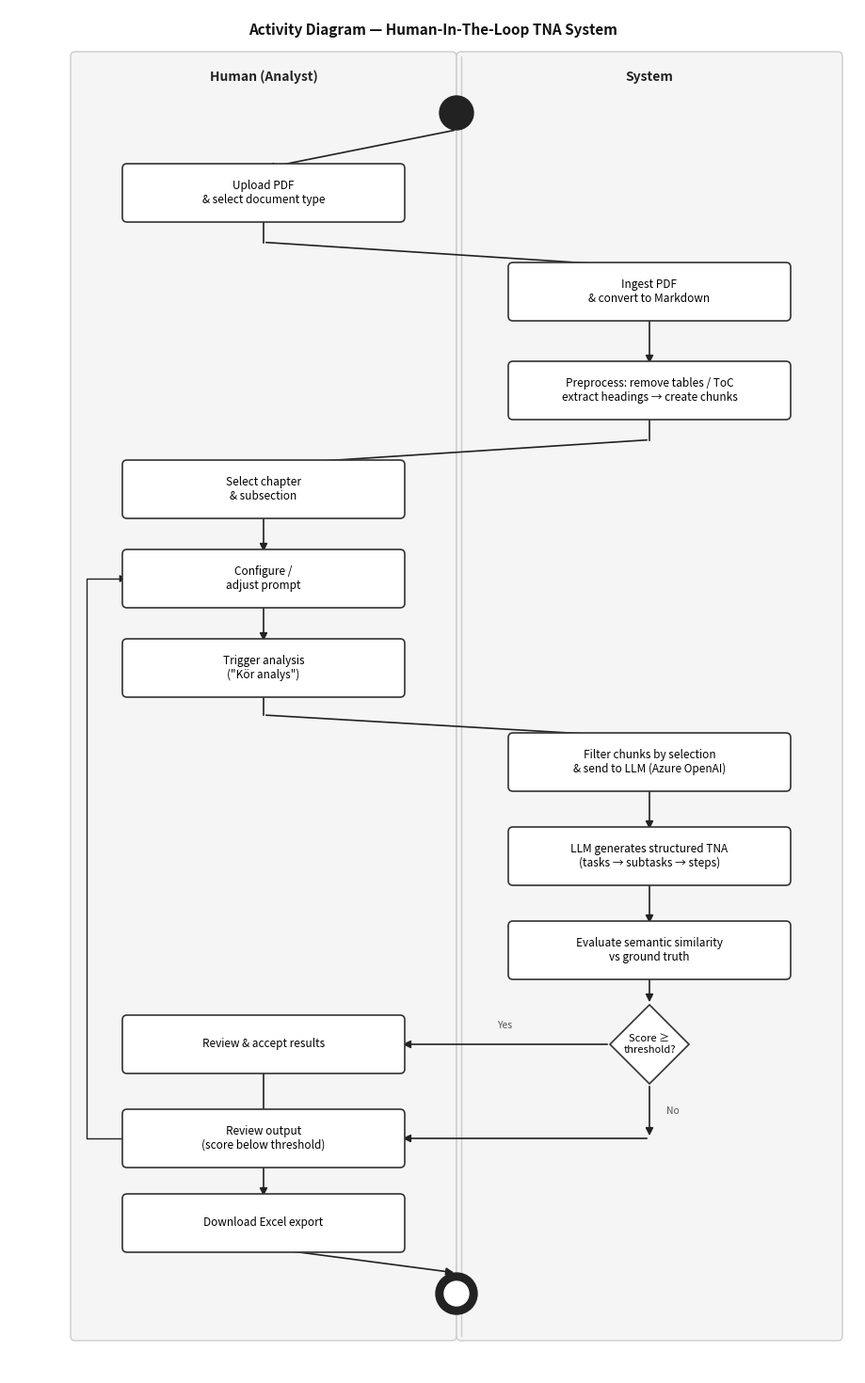

Recreate this plot in Python.
"""
HITL Activity Diagram — generates a UML-style activity diagram of the
Human-In-The-Loop TNA system, suitable for academic papers.

Usage:
    python -m evaluation.hitl_diagram
Output:
    output/hitl_activity_diagram.png
"""
from __future__ import annotations

from pathlib import Path

import matplotlib
matplotlib.use("Agg")
import matplotlib.pyplot as plt
import matplotlib.patches as mpatches
from matplotlib.patches import FancyBboxPatch, FancyArrowPatch

OUTPUT_PATH = Path("output/hitl_activity_diagram.png")

# ── Layout constants ───────────────────────────────────────────────────────────
FIG_W, FIG_H = 9, 14.5
LANE_W = 4.0          # width of each swim lane
LANE_GAP = 0.1        # gap between lanes
LEFT_X = 0.7          # left edge of left lane
MID_X = LEFT_X + LANE_W + LANE_GAP   # left edge of right lane
RIGHT_X = MID_X + LANE_W

HUMAN_CX = LEFT_X + LANE_W / 2       # centre-x of Human lane
SYS_CX   = MID_X  + LANE_W / 2       # centre-x of System lane

BOX_W  = 2.9          # activity box width
BOX_H  = 0.52         # activity box height
DIAM_S = 0.42         # decision diamond half-size

LANE_COLOR   = "#f5f5f5"
BORDER_COLOR = "#cccccc"
BOX_COLOR    = "white"
BOX_EDGE     = "#333333"
ARROW_COLOR  = "#222222"
FONT_SIZE    = 8.5
HEADER_SIZE  = 10


def box(ax, cx, cy, text, width=BOX_W, height=BOX_H, style="round,pad=0.05"):
    """Draw a rounded-rectangle activity node."""
    patch = FancyBboxPatch(
        (cx - width / 2, cy - height / 2),
        width, height,
        boxstyle=style,
        linewidth=1.2,
        edgecolor=BOX_EDGE,
        facecolor=BOX_COLOR,
        zorder=3,
    )
    ax.add_patch(patch)
    ax.text(cx, cy, text, ha="center", va="center",
            fontsize=FONT_SIZE, zorder=4, wrap=True,
            multialignment="center",
            fontfamily="sans-serif")


def diamond(ax, cx, cy, text):
    """Draw a decision diamond."""
    s = DIAM_S
    xs = [cx,     cx + s, cx,     cx - s, cx]
    ys = [cy + s, cy,     cy - s, cy,     cy + s]
    ax.fill(xs, ys, color=BOX_COLOR, edgecolor=BOX_EDGE, linewidth=1.2, zorder=3)
    ax.text(cx, cy, text, ha="center", va="center",
            fontsize=FONT_SIZE - 0.5, zorder=4, fontfamily="sans-serif")


def start_node(ax, cx, cy, r=0.18):
    circle = plt.Circle((cx, cy), r, color="#222222", zorder=4)
    ax.add_patch(circle)


def end_node(ax, cx, cy, r_outer=0.22, r_inner=0.13):
    outer = plt.Circle((cx, cy), r_outer, color="#222222", zorder=4)
    inner = plt.Circle((cx, cy), r_inner, color="white", zorder=5)
    ax.add_patch(outer)
    ax.add_patch(inner)


def arrow(ax, x1, y1, x2, y2, label="", label_side="right"):
    """Draw a vertical or horizontal arrow."""
    ax.annotate(
        "",
        xy=(x2, y2), xytext=(x1, y1),
        arrowprops=dict(
            arrowstyle="-|>",
            color=ARROW_COLOR,
            lw=1.2,
            mutation_scale=12,
        ),
        zorder=2,
    )
    if label:
        mx = (x1 + x2) / 2
        my = (y1 + y2) / 2
        dx = 0.18 if label_side == "right" else -0.18
        ax.text(mx + dx, my, label, fontsize=FONT_SIZE - 1,
                ha="left" if label_side == "right" else "right",
                va="center", color="#555555", fontfamily="sans-serif", zorder=5)


def cross_lane_arrow(ax, x_from, y_from, x_to, y_to):
    """Elbow arrow: down to mid-y, then horizontal to target lane."""
    y_mid = (y_from + y_to) / 2
    ax.plot([x_from, x_from], [y_from, y_mid], color=ARROW_COLOR, lw=1.2, zorder=2)
    ax.annotate("", xy=(x_to, y_to),
                xytext=(x_from, y_mid),
                arrowprops=dict(arrowstyle="-|>", color=ARROW_COLOR,
                                lw=1.2, mutation_scale=12,
                                connectionstyle="arc3,rad=0.0"), zorder=2)


def draw():
    fig, ax = plt.subplots(figsize=(FIG_W, FIG_H))
    ax.set_xlim(0, FIG_W)
    ax.set_ylim(0, FIG_H)
    ax.axis("off")

    # ── Swim lane backgrounds ──────────────────────────────────────────────
    lane_top    = FIG_H - 0.5
    lane_bottom = 0.4

    for lx, label in [(LEFT_X, "Human (Analyst)"), (MID_X, "System")]:
        bg = mpatches.FancyBboxPatch(
            (lx, lane_bottom), LANE_W, lane_top - lane_bottom,
            boxstyle="round,pad=0.05",
            linewidth=1,
            edgecolor=BORDER_COLOR,
            facecolor=LANE_COLOR,
            zorder=0,
        )
        ax.add_patch(bg)
        ax.text(lx + LANE_W / 2, lane_top - 0.22, label,
                ha="center", va="center",
                fontsize=HEADER_SIZE, fontweight="bold",
                fontfamily="sans-serif", color="#222222", zorder=1)

    ax.plot([MID_X, MID_X], [lane_bottom, lane_top],
            color=BORDER_COLOR, lw=1, zorder=1)

    # ── Node y-positions (top → bottom) ───────────────────────────────────
    y_start   = FIG_H - 1.1
    y_upload  = y_start   - 0.85
    y_ingest  = y_upload  - 1.05
    y_preproc = y_ingest  - 1.05
    y_select  = y_preproc - 1.05
    y_prompt  = y_select  - 0.95   # Human: configure / adjust prompt
    y_trigger = y_prompt  - 0.95   # Human: trigger analysis
    y_filter  = y_trigger - 1.00
    y_llm     = y_filter  - 1.00
    y_sim     = y_llm     - 1.00   # System: evaluate semantic similarity
    y_dec     = y_sim     - 1.00   # System: score ≥ threshold? (diamond)
    # YES  → review in Human lane at same y as y_dec
    y_review  = y_dec              # Human: review & accept
    y_correct = y_dec     - 1.00   # Human: review output (NO branch)
    y_export  = y_correct - 0.90
    y_end     = y_export  - 0.75

    cx_mid = (HUMAN_CX + SYS_CX) / 2

    # ── Nodes ─────────────────────────────────────────────────────────────
    start_node(ax, cx_mid, y_start)

    box(ax, HUMAN_CX, y_upload,  "Upload PDF\n& select document type")
    box(ax, SYS_CX,   y_ingest,  "Ingest PDF\n& convert to Markdown")
    box(ax, SYS_CX,   y_preproc, "Preprocess: remove tables / ToC\nextract headings → create chunks")
    box(ax, HUMAN_CX, y_select,  "Select chapter\n& subsection")
    box(ax, HUMAN_CX, y_prompt,  "Configure /\nadjust prompt")
    box(ax, HUMAN_CX, y_trigger, "Trigger analysis\n(\"Kör analys\")")
    box(ax, SYS_CX,   y_filter,  "Filter chunks by selection\n& send to LLM (Azure OpenAI)")
    box(ax, SYS_CX,   y_llm,     "LLM generates structured TNA\n(tasks → subtasks → steps)")
    box(ax, SYS_CX,   y_sim,     "Evaluate semantic similarity\nvs ground truth")
    diamond(ax, SYS_CX, y_dec,   "Score ≥\nthreshold?")
    box(ax, HUMAN_CX, y_review,  "Review & accept results")
    box(ax, HUMAN_CX, y_correct, "Review output\n(score below threshold)")
    box(ax, HUMAN_CX, y_export,  "Download Excel export")
    end_node(ax, cx_mid, y_end)

    # ── Arrows ────────────────────────────────────────────────────────────
    # Start → Upload
    arrow(ax, cx_mid, y_start - 0.18, HUMAN_CX, y_upload + BOX_H / 2)

    # Upload → Ingest (cross-lane)
    cross_lane_arrow(ax, HUMAN_CX, y_upload - BOX_H / 2, SYS_CX, y_ingest + BOX_H / 2)

    # Ingest → Preprocess
    arrow(ax, SYS_CX, y_ingest - BOX_H / 2, SYS_CX, y_preproc + BOX_H / 2)

    # Preprocess → Select (cross-lane)
    cross_lane_arrow(ax, SYS_CX, y_preproc - BOX_H / 2, HUMAN_CX, y_select + BOX_H / 2)

    # Select → Configure prompt
    arrow(ax, HUMAN_CX, y_select - BOX_H / 2, HUMAN_CX, y_prompt + BOX_H / 2)

    # Configure prompt → Trigger
    arrow(ax, HUMAN_CX, y_prompt - BOX_H / 2, HUMAN_CX, y_trigger + BOX_H / 2)

    # Trigger → Filter (cross-lane)
    cross_lane_arrow(ax, HUMAN_CX, y_trigger - BOX_H / 2, SYS_CX, y_filter + BOX_H / 2)

    # Filter → LLM
    arrow(ax, SYS_CX, y_filter - BOX_H / 2, SYS_CX, y_llm + BOX_H / 2)

    # LLM → Similarity evaluation
    arrow(ax, SYS_CX, y_llm - BOX_H / 2, SYS_CX, y_sim + BOX_H / 2)

    # Similarity → Decision
    arrow(ax, SYS_CX, y_sim - BOX_H / 2, SYS_CX, y_dec + DIAM_S)

    # Decision → Review: YES goes LEFT (horizontal) to Human lane
    ax.annotate("", xy=(HUMAN_CX + BOX_W / 2, y_review),
                xytext=(SYS_CX - DIAM_S, y_dec),
                arrowprops=dict(arrowstyle="-|>", color=ARROW_COLOR,
                                lw=1.2, mutation_scale=12,
                                connectionstyle="arc3,rad=0.0"), zorder=2)
    ax.text((SYS_CX - DIAM_S + HUMAN_CX + BOX_W / 2) / 2,
            y_dec + 0.15, "Yes", fontsize=FONT_SIZE - 1,
            ha="center", va="bottom", color="#555555", fontfamily="sans-serif")

    # Review → Export
    arrow(ax, HUMAN_CX, y_review - BOX_H / 2, HUMAN_CX, y_export + BOX_H / 2)

    # Decision → Correction: NO goes DOWN in System lane then crosses left
    arrow(ax, SYS_CX, y_dec - DIAM_S, SYS_CX, y_correct,
          label="No", label_side="right")
    ax.annotate("", xy=(HUMAN_CX + BOX_W / 2, y_correct),
                xytext=(SYS_CX, y_correct),
                arrowprops=dict(arrowstyle="-|>", color=ARROW_COLOR,
                                lw=1.2, mutation_scale=12), zorder=2)

    # Review output → loop back up to Configure prompt (left side of Human lane)
    lx_loop = LEFT_X + 0.12
    ax.plot(
        [HUMAN_CX - BOX_W / 2, lx_loop, lx_loop, HUMAN_CX - BOX_W / 2 - 0.02],
        [y_correct, y_correct, y_prompt, y_prompt],
        color=ARROW_COLOR, lw=1.0, zorder=2,
    )
    ax.annotate("", xy=(HUMAN_CX - BOX_W / 2, y_prompt),
                xytext=(HUMAN_CX - BOX_W / 2 - 0.02, y_prompt),
                arrowprops=dict(arrowstyle="-|>", color=ARROW_COLOR,
                                lw=1.0, mutation_scale=11), zorder=2)

    # Export → End
    arrow(ax, HUMAN_CX, y_export - BOX_H / 2, cx_mid, y_end + 0.22)

    # ── Title ─────────────────────────────────────────────────────────────
    ax.text(FIG_W / 2, FIG_H - 0.22,
            "Activity Diagram — Human-In-The-Loop TNA System",
            ha="center", va="center",
            fontsize=11, fontweight="bold",
            fontfamily="sans-serif", color="#111111")

    plt.tight_layout(pad=0)
    OUTPUT_PATH.parent.mkdir(parents=True, exist_ok=True)
    fig.savefig(OUTPUT_PATH, dpi=200, bbox_inches="tight", facecolor="white")
    plt.close(fig)
    print(f"Diagram sparad till {OUTPUT_PATH}")


if __name__ == "__main__":
    draw()
